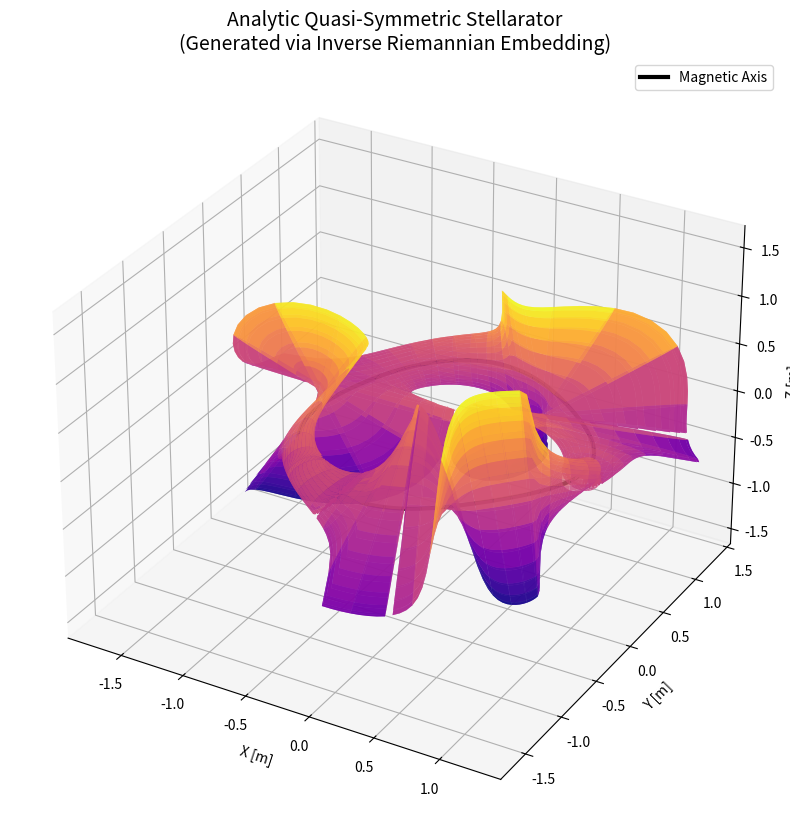

Python code for this plot:
import numpy as np
import warnings
import matplotlib.pyplot as plt
from scipy.integrate import solve_ivp
from mpl_toolkits.mplot3d import Axes3D

class AnalyticStellarator:
    def __init__(self, R0=1.0, r_axis=0.05, nfp=2, iota=0.42):
        """
        Parameters:
        R0 : float
            Major Radius
        r_axis : float
            Axis excursion amplitude
        nfp : int
            Number of field periods
        iota : float
            Total Rotational Transform (not per period). 
            Note: This implementation assumes iota is total.
        """
        self.R0 = R0          # Major Radius
        self.r_axis = r_axis  # Axis excursion amplitude
        self.nfp = nfp        # Number of field periods
        self.iota = iota      # Total Rotational Transform

    def get_axis_properties(self, phi):
        """
        Returns r, r_prime, r_double_prime, r_triple_prime at given phi (scalar or array).
        Analytic derivatives for higher precision.
        """
        sin = np.sin
        cos = np.cos
        N = self.nfp
        
        # Helper variables for derivatives of the radial envelope
        # R_env = R0 + r_axis * cos(N*phi)
        Rb  = self.R0 + self.r_axis * cos(N * phi)
        Rb1 = -self.r_axis * N * sin(N * phi)
        Rb2 = -self.r_axis * (N**2) * cos(N * phi)
        Rb3 =  self.r_axis * (N**3) * sin(N * phi)

        # X component
        # X = Rb * cos(phi)
        X   = Rb * cos(phi)
        X1  = Rb1 * cos(phi) - Rb * sin(phi)
        X2  = Rb2 * cos(phi) - 2 * Rb1 * sin(phi) - Rb * cos(phi)
        X3  = Rb3 * cos(phi) - 3 * Rb2 * sin(phi) - 3 * Rb1 * cos(phi) + Rb * sin(phi)

        # Y component
        # Y = Rb * sin(phi)
        Y   = Rb * sin(phi)
        Y1  = Rb1 * sin(phi) + Rb * cos(phi)
        Y2  = Rb2 * sin(phi) + 2 * Rb1 * cos(phi) - Rb * sin(phi)
        Y3  = Rb3 * sin(phi) + 3 * Rb2 * cos(phi) - 3 * Rb1 * sin(phi) - Rb * cos(phi)

        # Z component
        # Z = -r_axis * sin(N * phi)
        Z   = -self.r_axis * sin(N * phi)
        Z1  = -self.r_axis * N * cos(N * phi)
        Z2  =  self.r_axis * (N**2) * sin(N * phi)
        Z3  =  self.r_axis * (N**3) * cos(N * phi)

        # Stack results
        # Handle both scalar and array inputs
        if np.isscalar(phi):
            r  = np.array([X, Y, Z])
            r1 = np.array([X1, Y1, Z1])
            r2 = np.array([X2, Y2, Z2])
            r3 = np.array([X3, Y3, Z3])
        else:
            r  = np.stack([X, Y, Z], axis=1)
            r1 = np.stack([X1, Y1, Z1], axis=1)
            r2 = np.stack([X2, Y2, Z2], axis=1)
            r3 = np.stack([X3, Y3, Z3], axis=1)

        return r, r1, r2, r3

    def compute_frenet_frame(self, phi_grid):
        """
        Computes the differential geometry: Tangent, Normal, Binormal, Curvature, Torsion.
        Uses analytic derivatives for maximum precision.
        """
        r, r1, r2, r3 = self.get_axis_properties(phi_grid)
        
        # Arc length derivative (Speed)
        s_prime = np.linalg.norm(r1, axis=1)
        
        # Tangent
        T = r1 / s_prime[:, None]
        
        # Binormal direction vector (unnormalized)
        B_raw = np.cross(r1, r2)
        B_norm = np.linalg.norm(B_raw, axis=1)
        B = B_raw / B_norm[:, None]
        
        # Normal
        N = np.cross(B, T)
        
        # Curvature: kappa = |r' x r''| / |r'|^3
        kappa = B_norm / (s_prime**3)
        
        # Torsion: tau = (r' x r'') . r''' / |r' x r''|^2
        # Note: (r' x r'') is B_raw
        numerator = np.einsum('ij,ij->i', B_raw, r3)
        denominator = B_norm**2
        tau = numerator / denominator

        return r, T, N, B, kappa, tau, s_prime

    def solve_riccati(self, phi_grid):
        """
        THE INNOVATION CORE:
        Solves the Riccati ODE to determine the Flux Surface Shape (sigma).
        d(sigma)/dphi = -i * (iota_eff) * sigma - drive * (1 + sigma^2)
        
        Now uses analytic evaluation of kappa/tau inside the solver.
        """
        
        def get_geom_params(phi):
            # Compute local geometry parameters analytically
            _, r1, r2, r3 = self.get_axis_properties(phi)
            
            sp = np.linalg.norm(r1)
            b_raw = np.cross(r1, r2)
            b_norm = np.linalg.norm(b_raw)
            
            k_val = b_norm / (sp**3)
            
            num = np.dot(b_raw, r3)
            den = b_norm**2
            t_val = num / den
            
            return k_val, t_val, sp

        def riccati_ode(phi, y):
            # y is [real(sigma), imag(sigma)]
            sigma = y[0] + 1j * y[1]
            
            k_val, t_val, sp_val = get_geom_params(phi)
            D_val = 2.0 * k_val * sp_val  # Curvature drive
            
            # The Master Equation for QA Construction
            # Assumption: iota is the total rotational transform. 
            # We approximate d(zeta)/d(phi) ~ 1 for the ODE integration variable.
            detuning = 2 * (self.iota - t_val * sp_val)
            d_sigma = -1j * detuning * sigma - 0.5 * D_val * (1 + sigma**2)
            
            return [d_sigma.real, d_sigma.imag]

        # Integrate ODE
        # Enforce periodicity: sigma(0) == sigma(2*pi)
        y0 = [0.0, 0.0] # Initial guess
        
        # We solve once over 0..2pi to get close, then iterate
        for _ in range(10): 
            sol = solve_ivp(riccati_ode, [0, 2*np.pi], y0, t_eval=phi_grid, rtol=1e-8, atol=1e-10)
            y_end = [sol.y[0][-1], sol.y[1][-1]]
            
            # Check convergence
            dist = np.sqrt((y_end[0]-y0[0])**2 + (y_end[1]-y0[1])**2)
            if dist < 1e-6:
                break
            y0 = y_end
        
        return sol.y[0] + 1j * sol.y[1]

    def generate_surface(self, n_phi=200, n_theta=60, minor_radius=0.15):
        phi = np.linspace(0, 2 * np.pi, n_phi)
        theta = np.linspace(0, 2 * np.pi, n_theta)
        
        # 1. Get Axis Geometry (for plotting mainly)
        r0, T, N, B, kappa, tau, s_prime = self.compute_frenet_frame(phi)
        
        # 2. Solve Inverse Problem (Get Sigma)
        # Note: solve_riccati now self-computes kappa/tau as needed
        sigma = self.solve_riccati(phi)
        
        # 3. Construct 3D Surface
        X_surf, Y_surf, Z_surf = [], [], []

        for i in range(n_phi):
            # Decode sigma into Ellipse Parameters
            # sigma = sinh(eta) * e^(i * 2*delta)
            # This mapping relates the Riccati variable to physical geometry
            s_val = sigma[i]
            
            # Limit for numerical stability in this demo
            if np.abs(s_val) > 0.95:
                warnings.warn(f"Sigma value clipped at phi index {i}. Configuration may be singular.", RuntimeWarning)
            s_abs = min(np.abs(s_val), 0.95) 
            
            # Standard definition relates sigma to aspect ratio of the ellipse
            elongation = (1 + s_abs) / (1 - s_abs)
            
            delta = 0.5 * np.angle(s_val) # Rotation angle

            # Build Ellipse in Normal Plane
            # Note: semi-axes are proportional to 1/sqrt(E) and sqrt(E)
            # resulting in aspect ratio sqrt(E)/ (1/sqrt(E)) = E
            c_d = np.cos(delta)
            s_d = np.sin(delta)
            
            # Parametric ring points
            th = theta
            u_loc = (minor_radius / np.sqrt(elongation)) * np.cos(th)
            v_loc = (minor_radius * np.sqrt(elongation)) * np.sin(th)
            
            # Rotate by delta
            u_rot = u_loc * c_d - v_loc * s_d
            v_rot = u_loc * s_d + v_loc * c_d
            
            # Map to 3D: r = r0 + u*N + v*B
            center = r0[i]
            n_vec = N[i]
            b_vec = B[i]
            
            ring = center[:, None] + np.outer(n_vec, u_rot) + np.outer(b_vec, v_rot)
            
            X_surf.append(ring[0, :])
            Y_surf.append(ring[1, :])
            Z_surf.append(ring[2, :])
            
        return np.array(X_surf), np.array(Y_surf), np.array(Z_surf), r0

# --- MAIN EXECUTION ---
if __name__ == "__main__":
    # Initialize Generator
    gen = AnalyticStellarator(nfp=3, iota=0.48) # 3-period, high twist
    
    print("Solving Inverse Riccati Equation...")
    X, Y, Z, Axis = gen.generate_surface()
    
    # Visualization
    fig = plt.figure(figsize=(10, 10))
    ax = fig.add_subplot(111, projection='3d')
    
    # Plot Surface
    ax.plot_surface(X, Y, Z, cmap='plasma', alpha=0.8, edgecolor='none')
    
    # Plot Magnetic Axis
    ax.plot(Axis[:,0], Axis[:,1], Axis[:,2], 'k-', linewidth=3, label='Magnetic Axis')
    
    # Settings
    ax.set_title("Analytic Quasi-Symmetric Stellarator\n(Generated via Inverse Riemannian Embedding)", fontsize=14)
    ax.set_xlabel("X [m]")
    ax.set_ylabel("Y [m]")
    ax.set_zlabel("Z [m]")
    
    # Equal Aspect Ratio
    max_range = np.array([X.max()-X.min(), Y.max()-Y.min(), Z.max()-Z.min()]).max() / 2.0
    mid_x = (X.max()+X.min()) * 0.5
    mid_y = (Y.max()+Y.min()) * 0.5
    mid_z = (Z.max()+Z.min()) * 0.5
    ax.set_xlim(mid_x - max_range, mid_x + max_range)
    ax.set_ylim(mid_y - max_range, mid_y + max_range)
    ax.set_zlim(mid_z - max_range, mid_z + max_range)
    
    plt.legend()
    plt.savefig('stellarator_plot.png')
    print("Geometry Generated and saved to stellarator_plot.png.")
